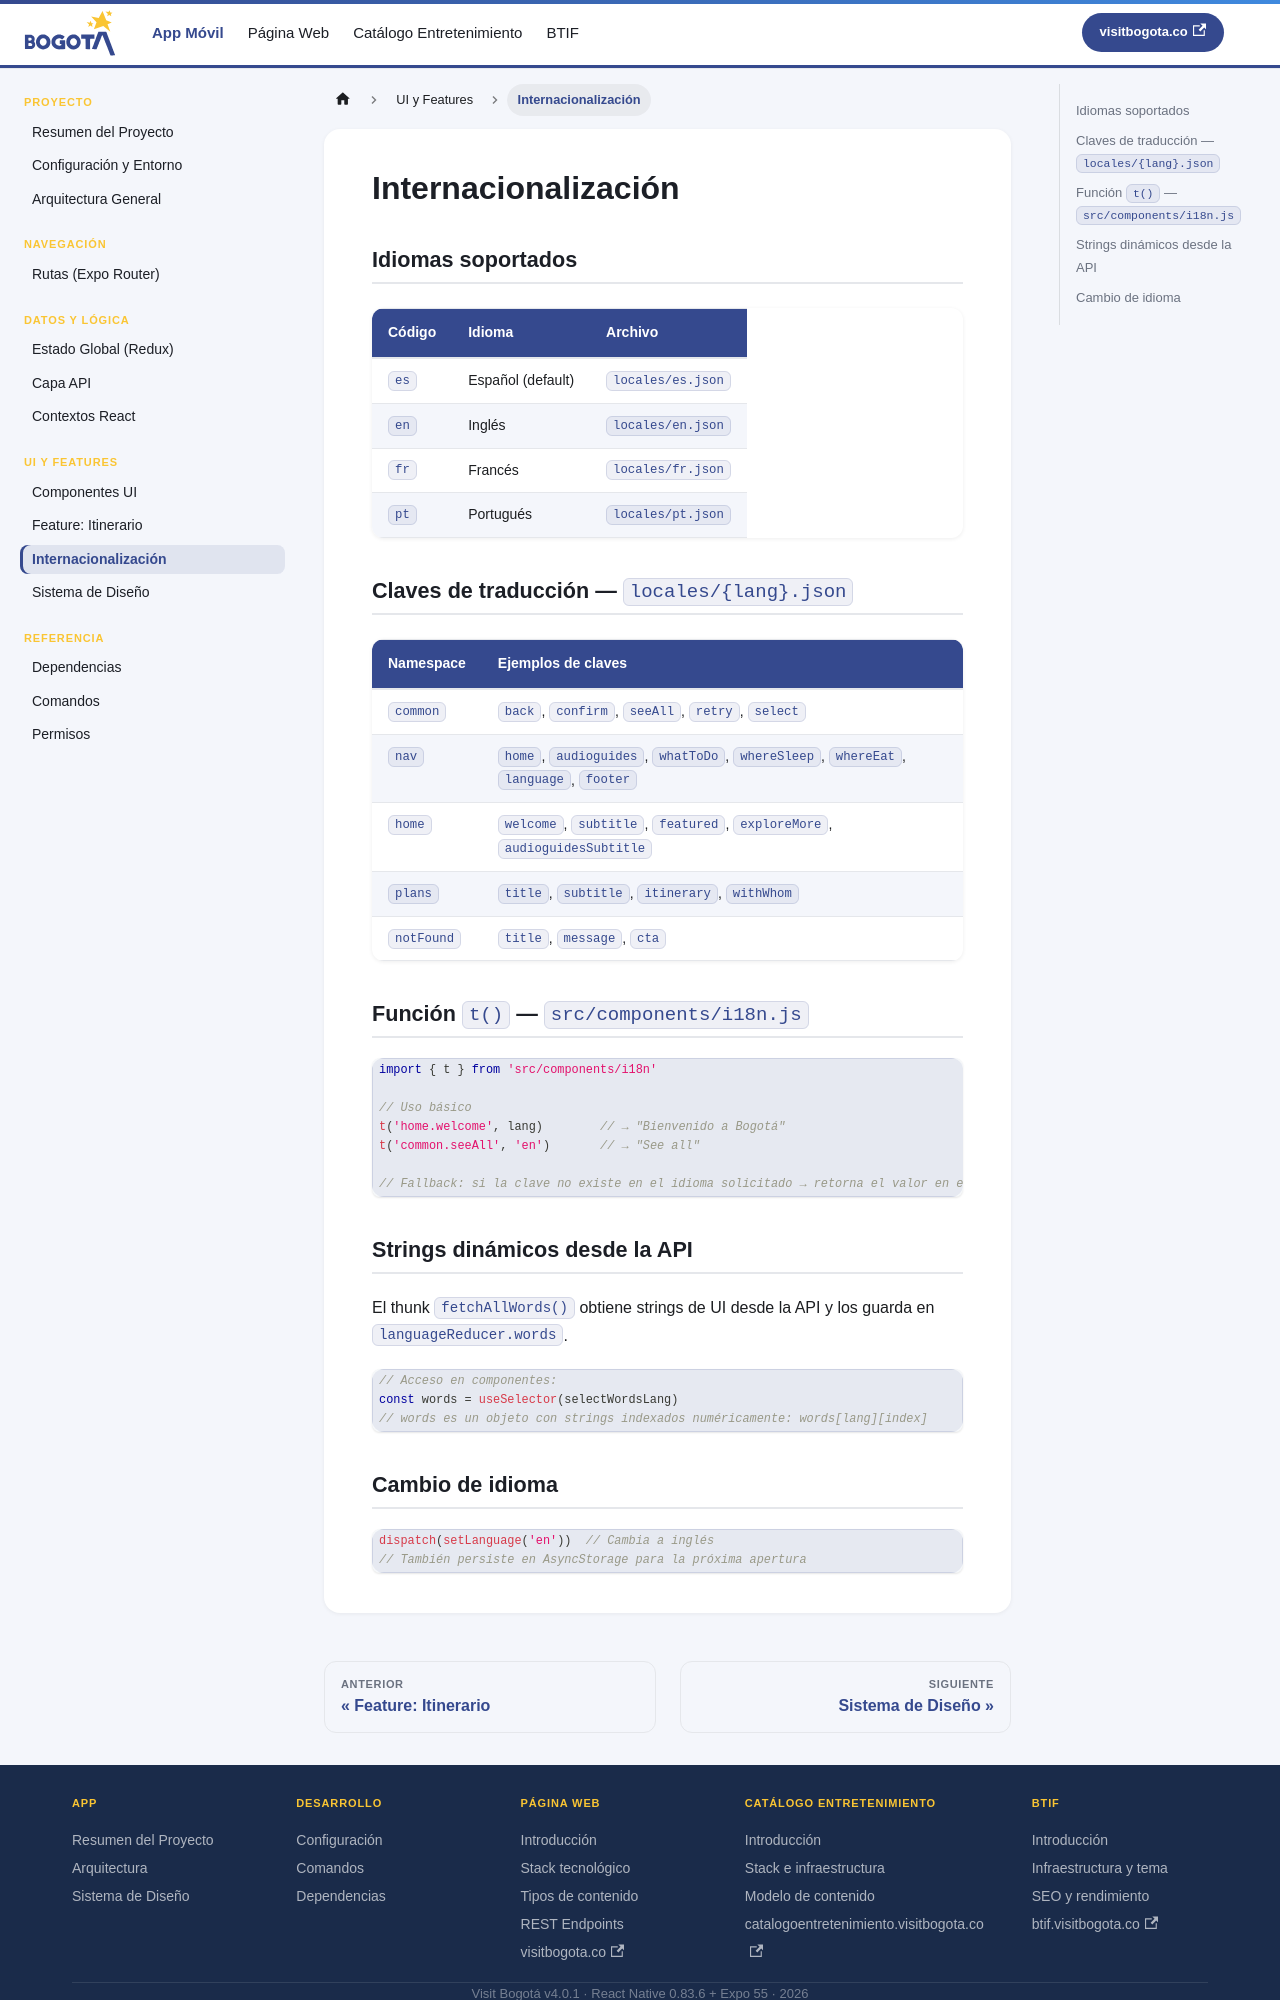

repository: bogotadctravel/devdocs-visitbogota · page: i18n.html · generator: docusaurus

---
id: i18n
title: Internacionalización
sidebar_position: 10
---

# Internacionalización

## Idiomas soportados

| Código | Idioma | Archivo |
|---|---|---|
| `es` | Español (default) | `locales/es.json` |
| `en` | Inglés | `locales/en.json` |
| `fr` | Francés | `locales/fr.json` |
| `pt` | Portugués | `locales/pt.json` |

## Claves de traducción — `locales/{lang}.json`

| Namespace | Ejemplos de claves |
|---|---|
| `common` | `back`, `confirm`, `seeAll`, `retry`, `select` |
| `nav` | `home`, `audioguides`, `whatToDo`, `whereSleep`, `whereEat`, `language`, `footer` |
| `home` | `welcome`, `subtitle`, `featured`, `exploreMore`, `audioguidesSubtitle` |
| `plans` | `title`, `subtitle`, `itinerary`, `withWhom` |
| `notFound` | `title`, `message`, `cta` |

## Función `t()` — `src/components/i18n.js`

```js
import { t } from 'src/components/i18n'

// Uso básico
t('home.welcome', lang)        // → "Bienvenido a Bogotá"
t('common.seeAll', 'en')       // → "See all"

// Fallback: si la clave no existe en el idioma solicitado → retorna el valor en español
```

## Strings dinámicos desde la API

El thunk `fetchAllWords()` obtiene strings de UI desde la API y los guarda en `languageReducer.words`.

```js
// Acceso en componentes:
const words = useSelector(selectWordsLang)
// words es un objeto con strings indexados numéricamente: words[lang][index]
```
